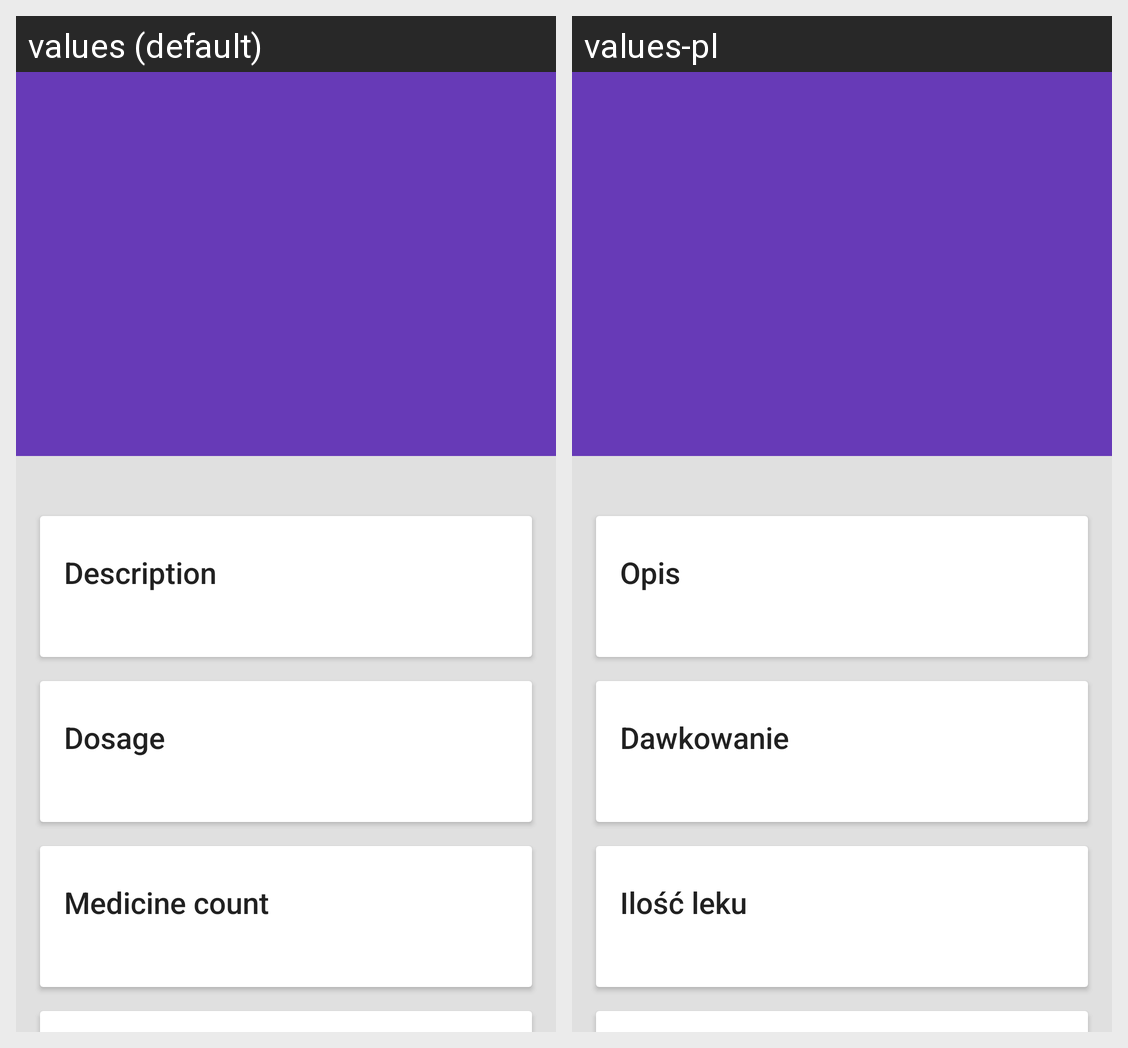

Here is an Android app screen in its default locale and in the app's own translations. Write out the translated-string differences for the strings that appear on this screen.
Android screen res/layout/activity_detail.xml rendered under 2 locales, left to right: values (default), values-pl. Device: Nexus 5 (rendered at 1080×1920; each locale shown at half size, 540×960, under a caption strip naming it); theme Theme.DesignDemo.
Strings drawn on this screen, with the default value and each locale's value (text and hints the layout hard-codes, and strings that could not be matched under every locale, appear in the picture but are not listed):

info
  values: Description
  values-pl: Opis

dosage
  values: Dosage
  values-pl: Dawkowanie

count
  values: Medicine count
  values-pl: Ilość leku
